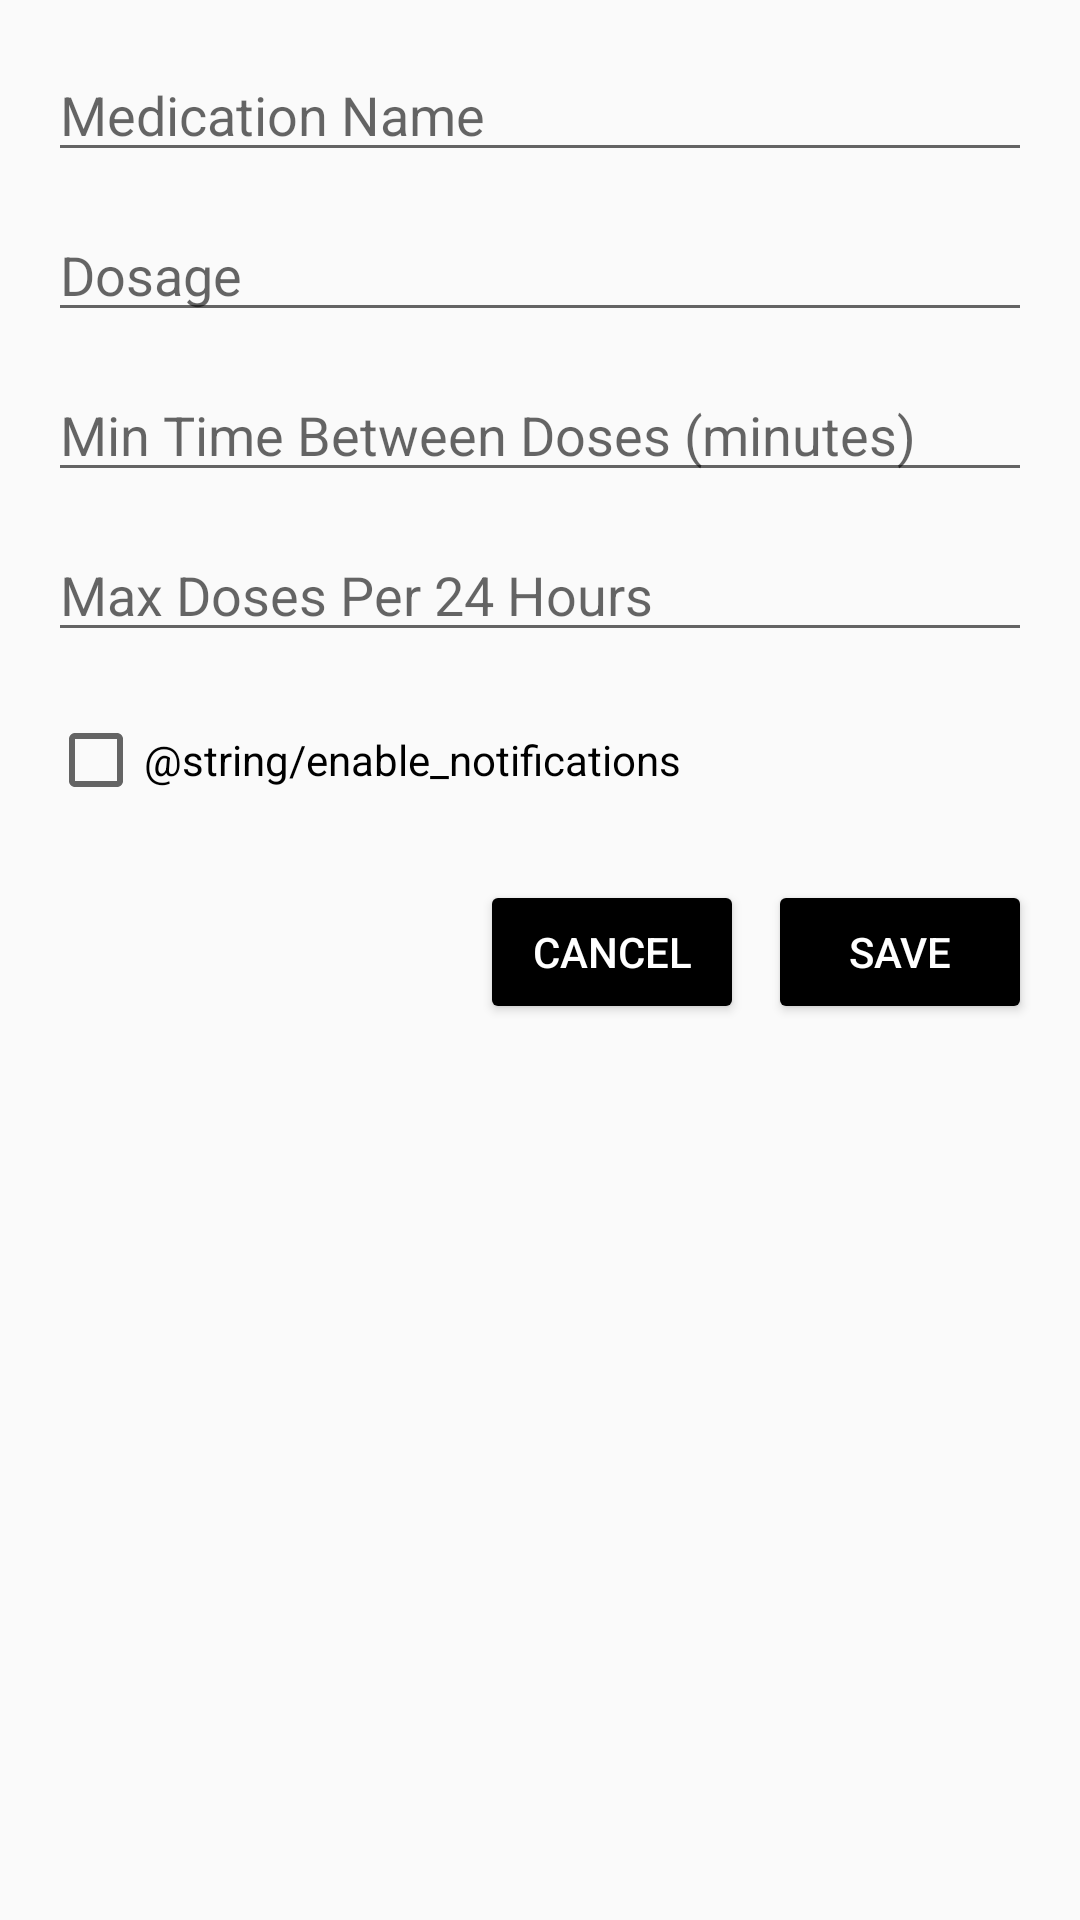

Here is an Android app screen rendered from its layout file. Give the layout XML and the strings, colors and styles it references.
<!-- AndroidManifest.xml: application theme Theme.MedReminder -->
<!-- res/layout/dialog_medication.xml -->
<?xml version="1.0" encoding="utf-8"?>
<LinearLayout xmlns:android="http://schemas.android.com/apk/res/android"
    android:layout_width="match_parent"
    android:layout_height="wrap_content"
    android:orientation="vertical"
    android:padding="16dp">

    <EditText
        android:id="@+id/etMedicationName"
        android:layout_width="match_parent"
        android:layout_height="wrap_content"
        android:hint="@string/medication_name"
        android:inputType="text"
        android:layout_marginBottom="12dp" />

    <EditText
        android:id="@+id/etDosage"
        android:layout_width="match_parent"
        android:layout_height="wrap_content"
        android:hint="@string/dosage"
        android:inputType="text"
        android:layout_marginBottom="12dp" />

    <EditText
        android:id="@+id/etMinTimeBetweenDoses"
        android:layout_width="match_parent"
        android:layout_height="wrap_content"
        android:hint="@string/min_time_between_doses"
        android:inputType="numberDecimal"
        android:layout_marginBottom="12dp" />

    <EditText
        android:id="@+id/etMaxDosesPerDay"
        android:layout_width="match_parent"
        android:layout_height="wrap_content"
        android:hint="@string/max_doses_per_day"
        android:inputType="number"
        android:layout_marginBottom="12dp" />

    <CheckBox
        android:id="@+id/cbEnableNotifications"
        android:layout_width="match_parent"
        android:layout_height="wrap_content"
        android:text="@string/enable_notifications"
        android:layout_marginBottom="16dp" />

    <LinearLayout
        android:layout_width="match_parent"
        android:layout_height="wrap_content"
        android:orientation="horizontal"
        android:gravity="end">

        <Button
            android:id="@+id/btnCancel"
            android:layout_width="wrap_content"
            android:layout_height="wrap_content"
            android:text="@string/cancel"
            android:layout_marginEnd="8dp"
            android:backgroundTint="@color/black"
            android:textColor="@android:color/white" />

        <Button
            android:id="@+id/btnSave"
            android:layout_width="wrap_content"
            android:layout_height="wrap_content"
            android:text="@string/save"
            android:backgroundTint="@color/black"
            android:textColor="@android:color/white" />
    </LinearLayout>

</LinearLayout>
<!-- resources referenced by this layout -->
<resources>
  <color name="black">#FF000000</color>
  <string name="cancel">Cancel</string>
  <string name="dosage">Dosage</string>
  <string name="max_doses_per_day">Max Doses Per 24 Hours</string>
  <string name="medication_name">Medication Name</string>
  <string name="min_time_between_doses">Min Time Between Doses (minutes)</string>
  <string name="save">Save</string>
  <style name="Theme.MedReminder" parent="Theme.MaterialComponents.DayNight.DarkActionBar">
          <item name="colorPrimary">@color/black</item>
          <item name="colorPrimaryVariant">@color/black</item>
          <item name="colorSecondary">@color/black</item>
          <item name="colorSecondaryVariant">@color/black</item>
          <item name="colorError">#F44336</item>
          <item name="android:colorBackground">@color/background_light</item>
          <item name="android:textColor">@color/text_dark</item>
      </style>
  <color name="background_light">#FAFAFA</color>
  <color name="text_dark">#212121</color>
</resources>
